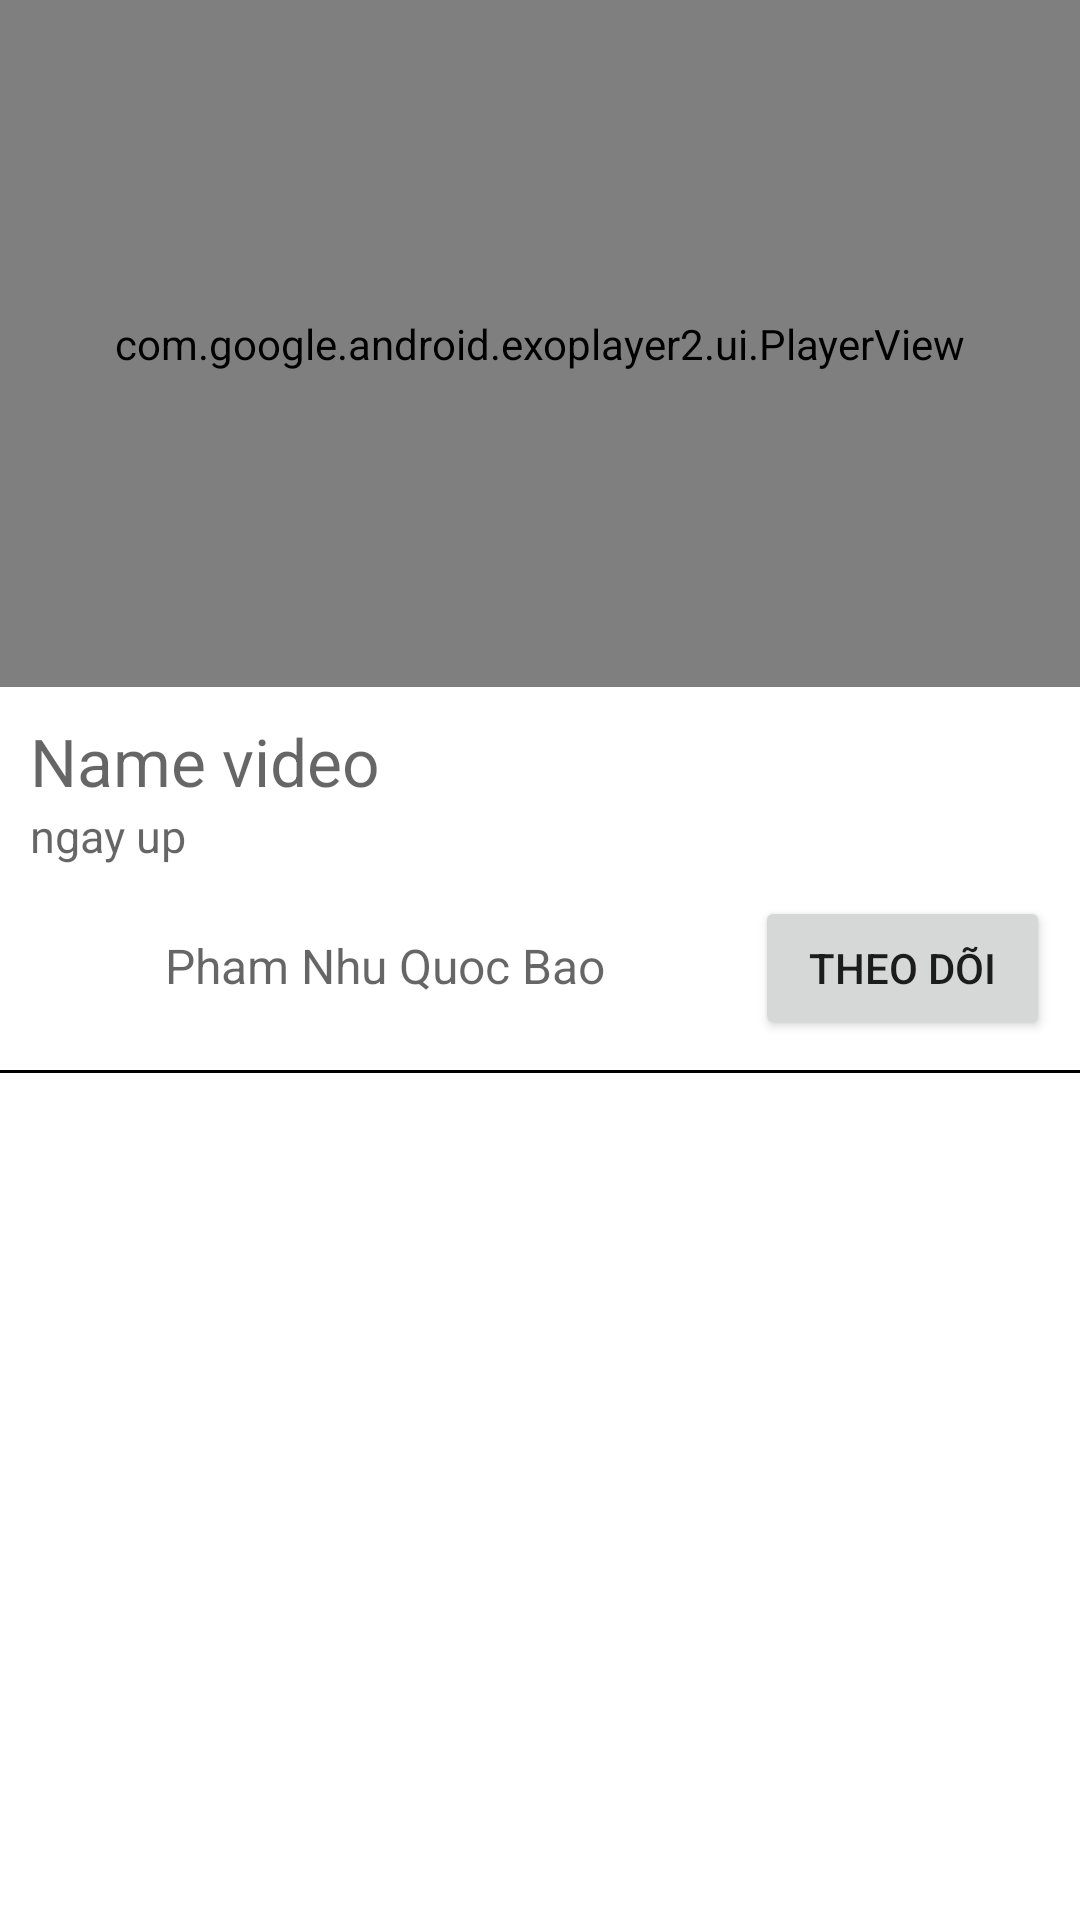

Here is an Android app screen rendered from its layout file. Give the layout XML and the strings, colors and styles it references.
<!-- AndroidManifest.xml: application theme Theme.KINTUBE -->
<!-- res/layout/activity_video_player.xml -->
<?xml version="1.0" encoding="utf-8"?>
<LinearLayout xmlns:android="http://schemas.android.com/apk/res/android"
    android:layout_width="match_parent"
    android:layout_height="match_parent"
    android:orientation="vertical">

    <LinearLayout
        android:layout_width="match_parent"
        android:layout_height="wrap_content"
        android:orientation="vertical">

        <com.google.android.exoplayer2.ui.PlayerView
            android:id="@+id/player_view"
            android:layout_width="match_parent"
            android:layout_height="229dp" />

        <LinearLayout
            android:layout_width="match_parent"
            android:layout_height="wrap_content"
            android:layout_margin="10dp"
            android:orientation="vertical">

            <LinearLayout
                android:layout_width="match_parent"
                android:layout_height="wrap_content"
                android:orientation="vertical">

                <TextView
                    android:id="@+id/tvVideoName"
                    android:layout_width="match_parent"
                    android:layout_height="wrap_content"
                    android:hint="Name video"
                    android:textSize="22dp" />

                <TextView
                    android:id="@+id/tvUploadDate"
                    android:layout_width="match_parent"
                    android:layout_height="wrap_content"
                    android:hint="ngay up"
                    android:textSize="15dp" />
            </LinearLayout>

            <LinearLayout
                android:layout_width="match_parent"
                android:layout_height="wrap_content"
                android:layout_marginTop="10dp"
                android:orientation="horizontal">

                <ImageView
                    xmlns:app="http://schemas.android.com/apk/res-auto"
                    android:id="@+id/imageUserVideo"
                    android:layout_width="35dp"
                    android:layout_height="35dp"
                    android:layout_marginTop="6dp"
                    android:src="@drawable/baseline_login_24"
                    app:civ_border_width="2dp" />

                <LinearLayout
                    android:layout_width="match_parent"
                    android:layout_height="wrap_content"
                    android:layout_marginLeft="10dp"
                    android:orientation="horizontal">

                    <TextView
                        android:id="@+id/tvUsername"
                        android:layout_width="wrap_content"
                        android:layout_height="35dp"
                        android:layout_weight="5"
                        android:hint="Pham Nhu Quoc Bao"
                        android:textSize="16dp" />

                    <Button
                        android:id="@+id/button"
                        android:layout_width="wrap_content"
                        android:layout_height="wrap_content"
                        android:layout_weight="1"
                        android:text="Theo dõi"/>

                </LinearLayout>
            </LinearLayout>

        </LinearLayout>

        <View
            android:layout_width="match_parent"
            android:layout_height="1dp"
            android:background="#000000"
            android:layout_marginBottom="10dp"/>

        <LinearLayout
            android:layout_width="match_parent"
            android:layout_height="match_parent"
            android:orientation="vertical">

            <androidx.recyclerview.widget.RecyclerView
                android:id="@+id/recyclerViewVideoPlayer"
                android:layout_width="match_parent"
                android:layout_height="match_parent" />
        </LinearLayout>
    </LinearLayout>

</LinearLayout>
<!-- resources referenced by this layout -->
<resources>
  <style name="Theme.KINTUBE" parent="Theme.MaterialComponents.DayNight.NoActionBar">
          
          <item name="colorPrimary">@color/purple_500</item>
          <item name="colorPrimaryVariant">@color/purple_700</item>
          <item name="colorOnPrimary">@color/white</item>
          
          <item name="colorSecondary">@color/teal_200</item>
          <item name="colorSecondaryVariant">@color/teal_700</item>
          <item name="colorOnSecondary">@color/black</item>
          
          <item name="android:statusBarColor">?attr/colorPrimaryVariant</item>
          
      </style>
  <color name="purple_500">#FF6200EE</color>
  <color name="purple_700">#FF3700B3</color>
  <color name="white">#FFFFFFFF</color>
  <color name="teal_200">#FF03DAC5</color>
  <color name="teal_700">#FF018786</color>
  <color name="black">#FF000000</color>
</resources>
